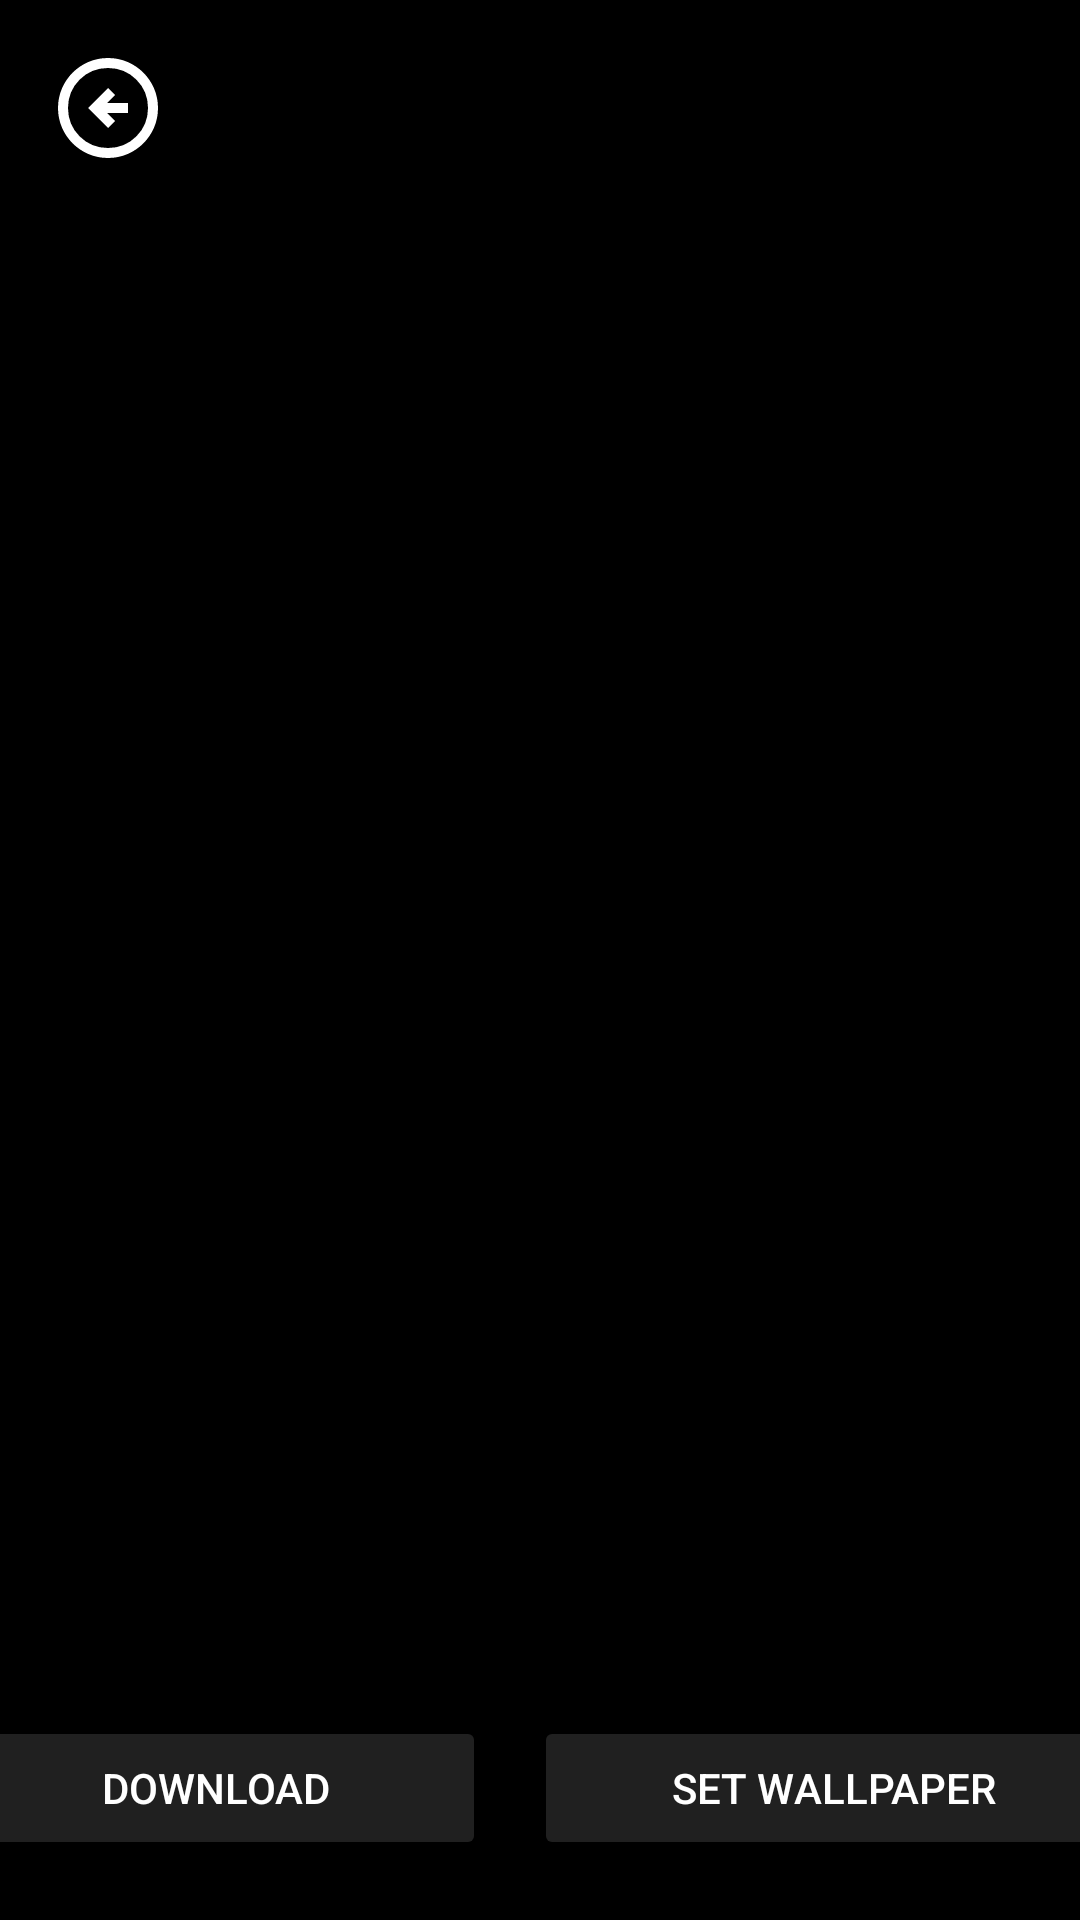

Android layout source for this screen:
<!-- AndroidManifest.xml: application theme Theme.Mywallpaper -->
<!-- res/layout/activity_preview.xml -->
<?xml version="1.0" encoding="utf-8"?>
<RelativeLayout
    xmlns:android="http://schemas.android.com/apk/res/android"
    android:layout_width="match_parent"
    android:layout_height="match_parent"
    android:background="#000000">

    <ImageView
        android:id="@+id/previewImage"
        android:layout_width="match_parent"
        android:layout_height="match_parent"
        android:scaleType="centerCrop"/>

    <ImageView
        android:id="@+id/backBtn"
        android:layout_width="40dp"
        android:layout_height="40dp"
        android:layout_margin="16dp"
        android:src="@drawable/back"
        android:tint="#FFFFFF"/>

    <LinearLayout
        android:layout_width="match_parent"
        android:layout_height="wrap_content"
        android:layout_alignParentBottom="true"
        android:orientation="horizontal"
        android:gravity="center"
        android:paddingBottom="20dp">

        <Button
            android:id="@+id/downloadBtn"
            android:layout_width="180dp"
            android:layout_height="wrap_content"
            android:backgroundTint="#20FFFFFF"
            android:textColor="#FFFFFF"
            android:text="Download"/>

        <Button
            android:id="@+id/wallpaperBtn"
            android:layout_width="200dp"
            android:layout_height="wrap_content"
            android:backgroundTint="#20ffffff"
            android:layout_marginStart="16dp"
            android:textColor="#FFFFFF"
            android:text="Set Wallpaper"/>
    </LinearLayout>

</RelativeLayout>
<!-- resources referenced by this layout -->
<resources>
  <!-- drawable back (drawable) -->
  <vector xmlns:android="http://schemas.android.com/apk/res/android" android:autoMirrored="true" android:height="24dp" android:tint="#DCDCDC" android:viewportHeight="960" android:viewportWidth="960" android:width="24dp">
        
      <path android:fillColor="@android:color/white" android:pathData="M480,640L536,584L472,520L640,520L640,440L472,440L536,376L480,320L320,480L480,640ZM480,880Q397,880 324,848.5Q251,817 197,763Q143,709 111.5,636Q80,563 80,480Q80,397 111.5,324Q143,251 197,197Q251,143 324,111.5Q397,80 480,80Q563,80 636,111.5Q709,143 763,197Q817,251 848.5,324Q880,397 880,480Q880,563 848.5,636Q817,709 763,763Q709,817 636,848.5Q563,880 480,880ZM480,800Q614,800 707,707Q800,614 800,480Q800,346 707,253Q614,160 480,160Q346,160 253,253Q160,346 160,480Q160,614 253,707Q346,800 480,800ZM480,480Q480,480 480,480Q480,480 480,480Q480,480 480,480Q480,480 480,480Q480,480 480,480Q480,480 480,480Q480,480 480,480Q480,480 480,480Z"/>
      
  </vector>
  <style name="Theme.Mywallpaper" parent="Base.Theme.Mywallpaper" />
  <style name="Base.Theme.Mywallpaper" parent="Theme.Material3.DayNight.NoActionBar">
          
          
      </style>
</resources>
